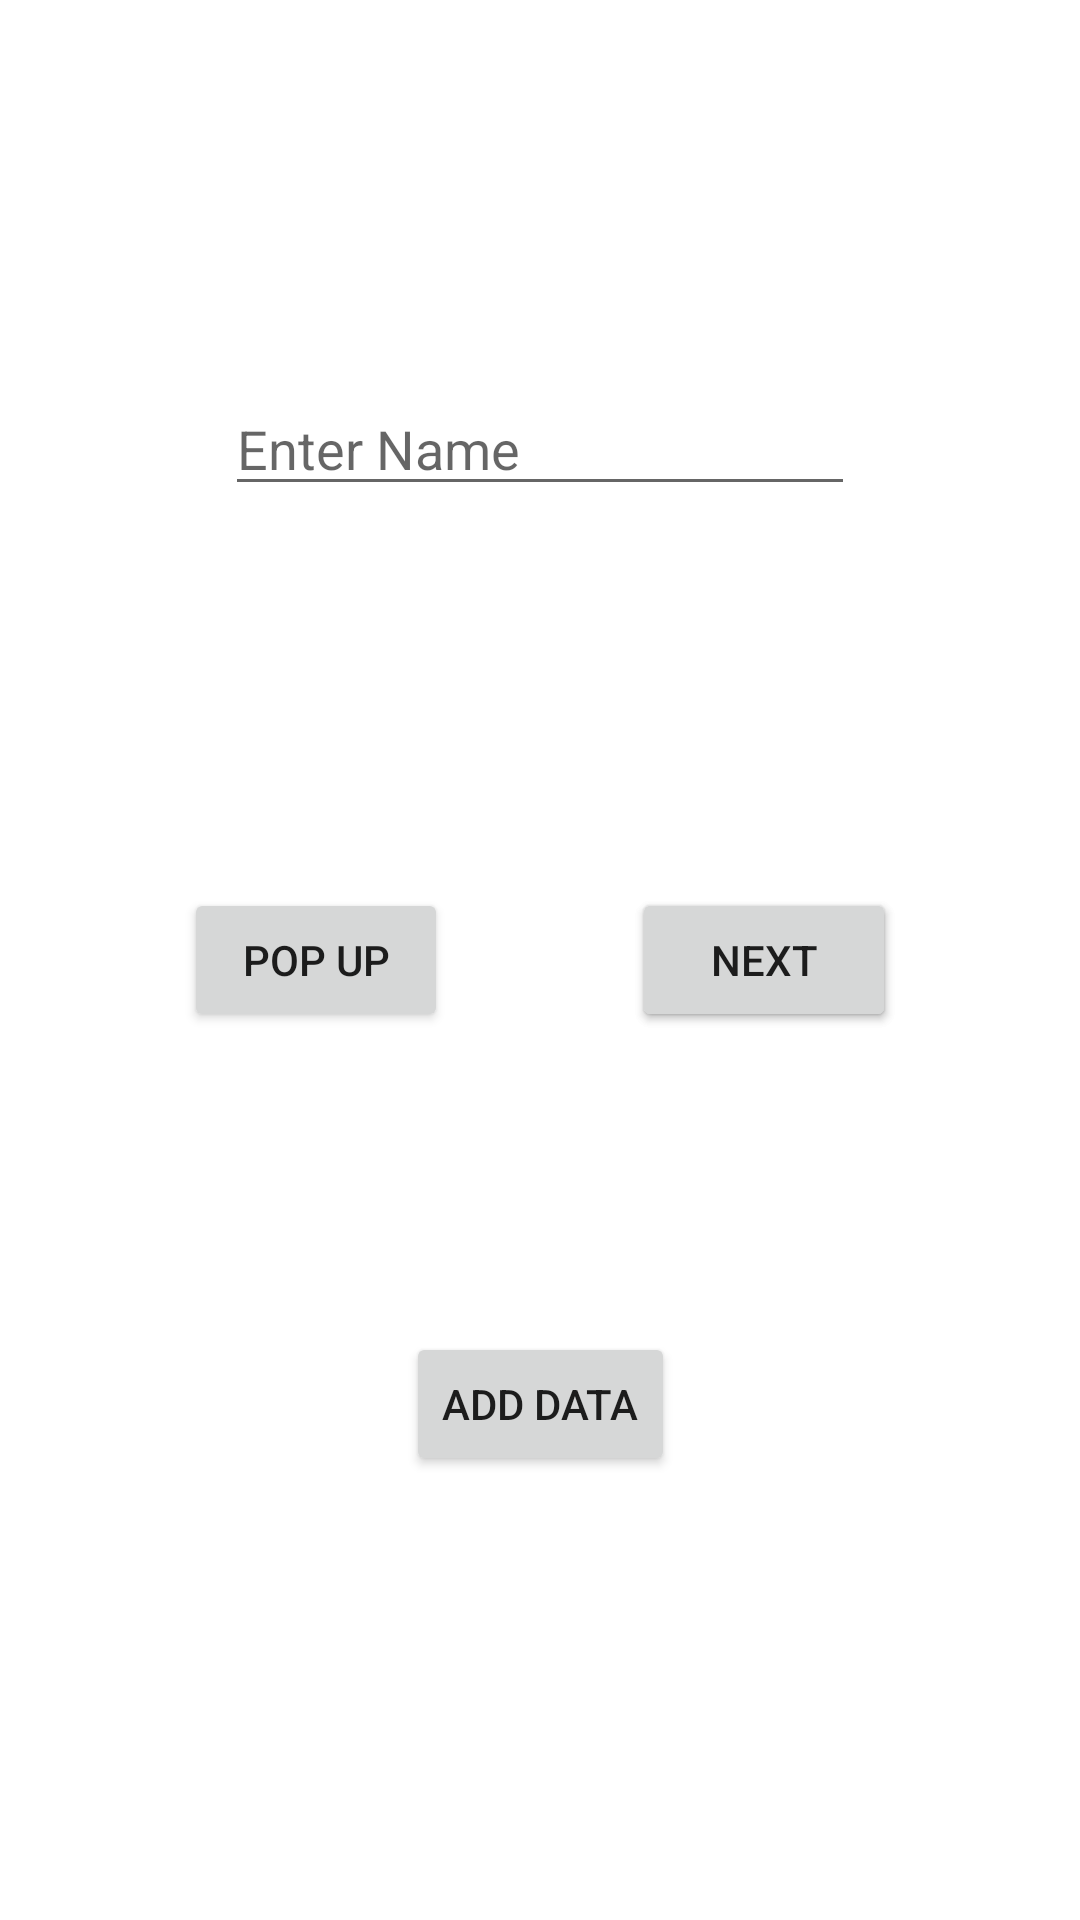

Android layout source for this screen:
<!-- AndroidManifest.xml: application theme Theme.Starting_again -->
<!-- res/layout/activity_main.xml -->
<?xml version="1.0" encoding="utf-8"?>
<androidx.constraintlayout.widget.ConstraintLayout xmlns:android="http://schemas.android.com/apk/res/android"
    xmlns:app="http://schemas.android.com/apk/res-auto"
    xmlns:tools="http://schemas.android.com/tools"
    android:layout_width="match_parent"
    android:layout_height="match_parent"
    tools:context=".MainActivity">

    <Button
        android:id="@+id/btn_dialog"
        android:layout_width="wrap_content"
        android:layout_height="wrap_content"
        android:text="Pop up"
        app:layout_constraintBottom_toBottomOf="parent"
        app:layout_constraintEnd_toStartOf="@+id/next"
        app:layout_constraintStart_toStartOf="parent"
        app:layout_constraintTop_toTopOf="parent" />

    <Button
        android:id="@+id/next"
        android:layout_width="wrap_content"
        android:layout_height="wrap_content"
        android:text="Next"
        app:layout_constraintBottom_toBottomOf="@+id/btn_dialog"
        app:layout_constraintEnd_toEndOf="parent"
        app:layout_constraintStart_toEndOf="@+id/btn_dialog"
        app:layout_constraintTop_toTopOf="@+id/btn_dialog" />

    <Button
        android:id="@+id/next2"
        android:layout_width="wrap_content"
        android:layout_height="wrap_content"
        android:text="Next"
        app:layout_constraintBottom_toBottomOf="@+id/btn_dialog"
        app:layout_constraintEnd_toEndOf="parent"
        app:layout_constraintStart_toEndOf="@+id/btn_dialog"
        app:layout_constraintTop_toTopOf="@+id/btn_dialog" />

    <Button
        android:id="@+id/btn_add_data"
        android:layout_width="wrap_content"
        android:layout_height="wrap_content"
        android:text="Add Data"
        app:layout_constraintBottom_toBottomOf="parent"
        app:layout_constraintEnd_toEndOf="@+id/next"
        app:layout_constraintStart_toStartOf="@+id/btn_dialog"
        app:layout_constraintTop_toTopOf="@+id/btn_dialog" />

    <EditText
        android:id="@+id/et_name"
        android:layout_width="wrap_content"
        android:layout_height="wrap_content"
        android:ems="10"
        android:hint="Enter Name"
        android:inputType="textPersonName"
        app:layout_constraintBottom_toTopOf="@+id/btn_dialog"
        app:layout_constraintEnd_toEndOf="parent"
        app:layout_constraintStart_toStartOf="parent"
        app:layout_constraintTop_toTopOf="parent" />
</androidx.constraintlayout.widget.ConstraintLayout>
<!-- resources referenced by this layout -->
<resources>
  <style name="Theme.Starting_again" parent="Theme.MaterialComponents.DayNight.DarkActionBar">
          
          <item name="colorPrimary">@color/purple_500</item>
          <item name="colorPrimaryVariant">@color/purple_700</item>
          <item name="colorOnPrimary">@color/white</item>
          
          <item name="colorSecondary">@color/teal_200</item>
          <item name="colorSecondaryVariant">@color/teal_700</item>
          <item name="colorOnSecondary">@color/black</item>
          
          <item name="android:statusBarColor" tools:targetApi="l">?attr/colorPrimaryVariant</item>
          
      </style>
  <!-- not gathered from this repository: default colours our renderer supplied (Android Studio template values) -->
  <color name="purple_500">#FF6200EE</color>
  <color name="purple_700">#FF3700B3</color>
  <color name="teal_200">#FF03DAC5</color>
  <color name="teal_700">#FF018786</color>
  <color name="black">#FF000000</color>
  <color name="white">#FFFFFFFF</color>
</resources>
